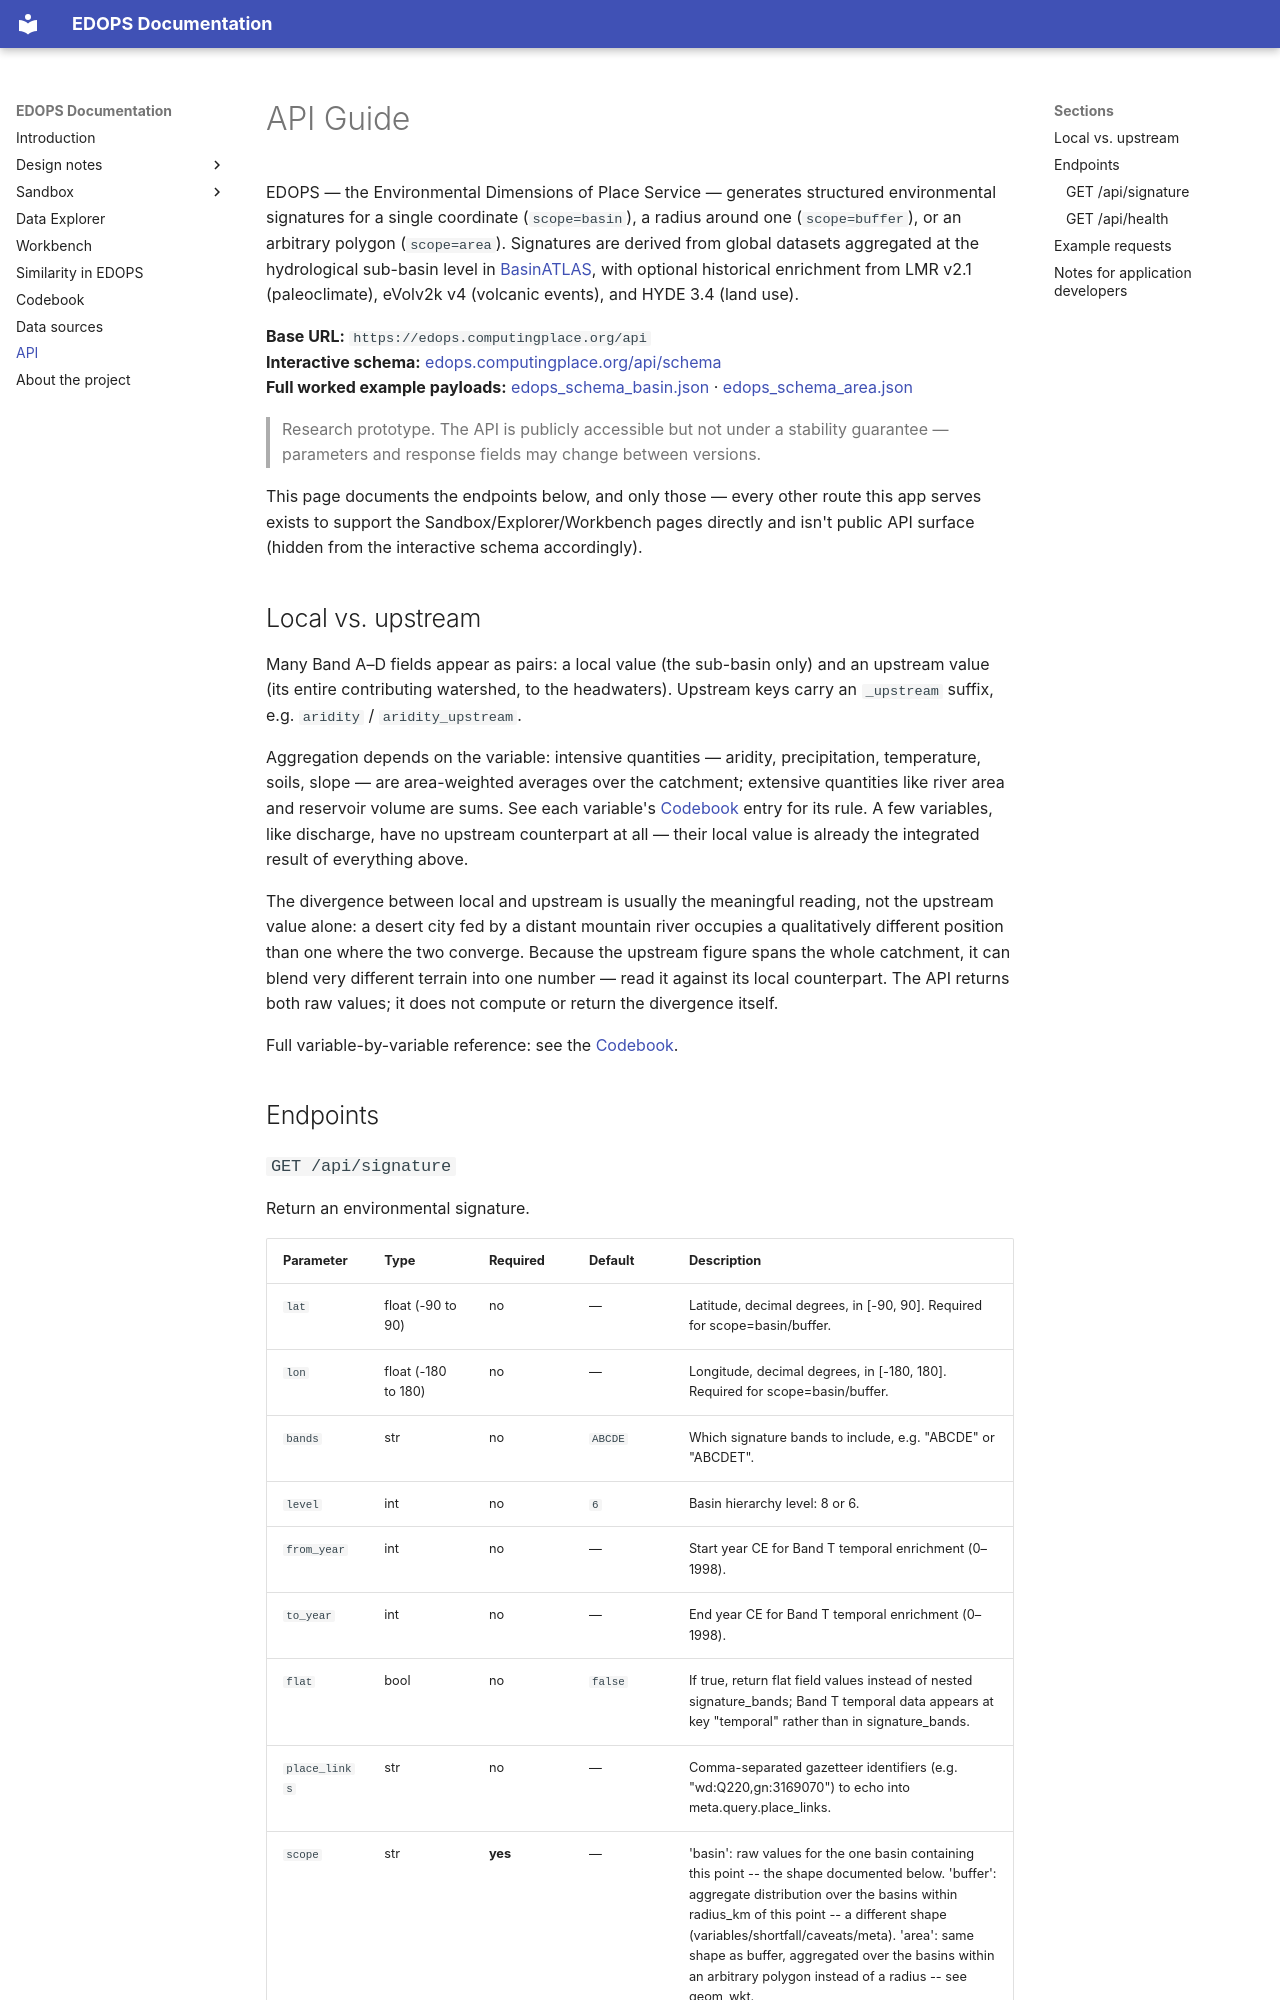

repository: kgeographer/edops · page: api/index.html · generator: mkdocs

<!-- Generated by scripts/edop/docsite/generate_api_guide.py -- do not
     hand-edit the endpoint sections below; edit this script's constants and each
     route's own docstring instead, then re-run. -->
# API Guide

EDOPS — the Environmental Dimensions of Place Service — generates structured
environmental signatures for a single coordinate (`scope=basin`), a radius around one
(`scope=buffer`), or an arbitrary polygon (`scope=area`). Signatures are derived from
global datasets aggregated at the hydrological sub-basin level in
[BasinATLAS](https://www.hydrosheds.org/products/hydroatlas), with optional historical
enrichment from LMR v2.1 (paleoclimate), eVolv2k v4 (volcanic events), and HYDE 3.4
(land use).

**Base URL:** `https://edops.computingplace.org/api`<br>
**Interactive schema:** [edops.computingplace.org/api/schema](https://edops.computingplace.org/api/schema)<br>
**Full worked example payloads:** [edops_schema_basin.json](/documentation/edops_schema_basin.json) · [edops_schema_area.json](/documentation/edops_schema_area.json)

> Research prototype. The API is publicly accessible but not under a stability
> guarantee — parameters and response fields may change between versions.

This page documents the endpoints below, and only those — every other route this app
serves exists to support the Sandbox/Explorer/Workbench pages directly and isn't
public API surface (hidden from the interactive schema accordingly).

## Local vs. upstream

Many Band A–D fields appear as pairs: a local value (the sub-basin only) and an
upstream value (its entire contributing watershed, to the headwaters). Upstream keys
carry an `_upstream` suffix, e.g. `aridity` / `aridity_upstream`.

Aggregation depends on the variable: intensive quantities — aridity, precipitation,
temperature, soils, slope — are area-weighted averages over the catchment; extensive
quantities like river area and reservoir volume are sums. See each variable's
[Codebook](codebook.md) entry for its rule. A few variables, like discharge, have no
upstream counterpart at all — their local value is already the integrated result of
everything above.

The divergence between local and upstream is usually the meaningful reading, not the
upstream value alone: a desert city fed by a distant mountain river occupies a
qualitatively different position than one where the two converge. Because the upstream
figure spans the whole catchment, it can blend very different terrain into one number
— read it against its local counterpart. The API returns both raw values; it does not
compute or return the divergence itself.

Full variable-by-variable reference: see the [Codebook](codebook.md).

## Endpoints
